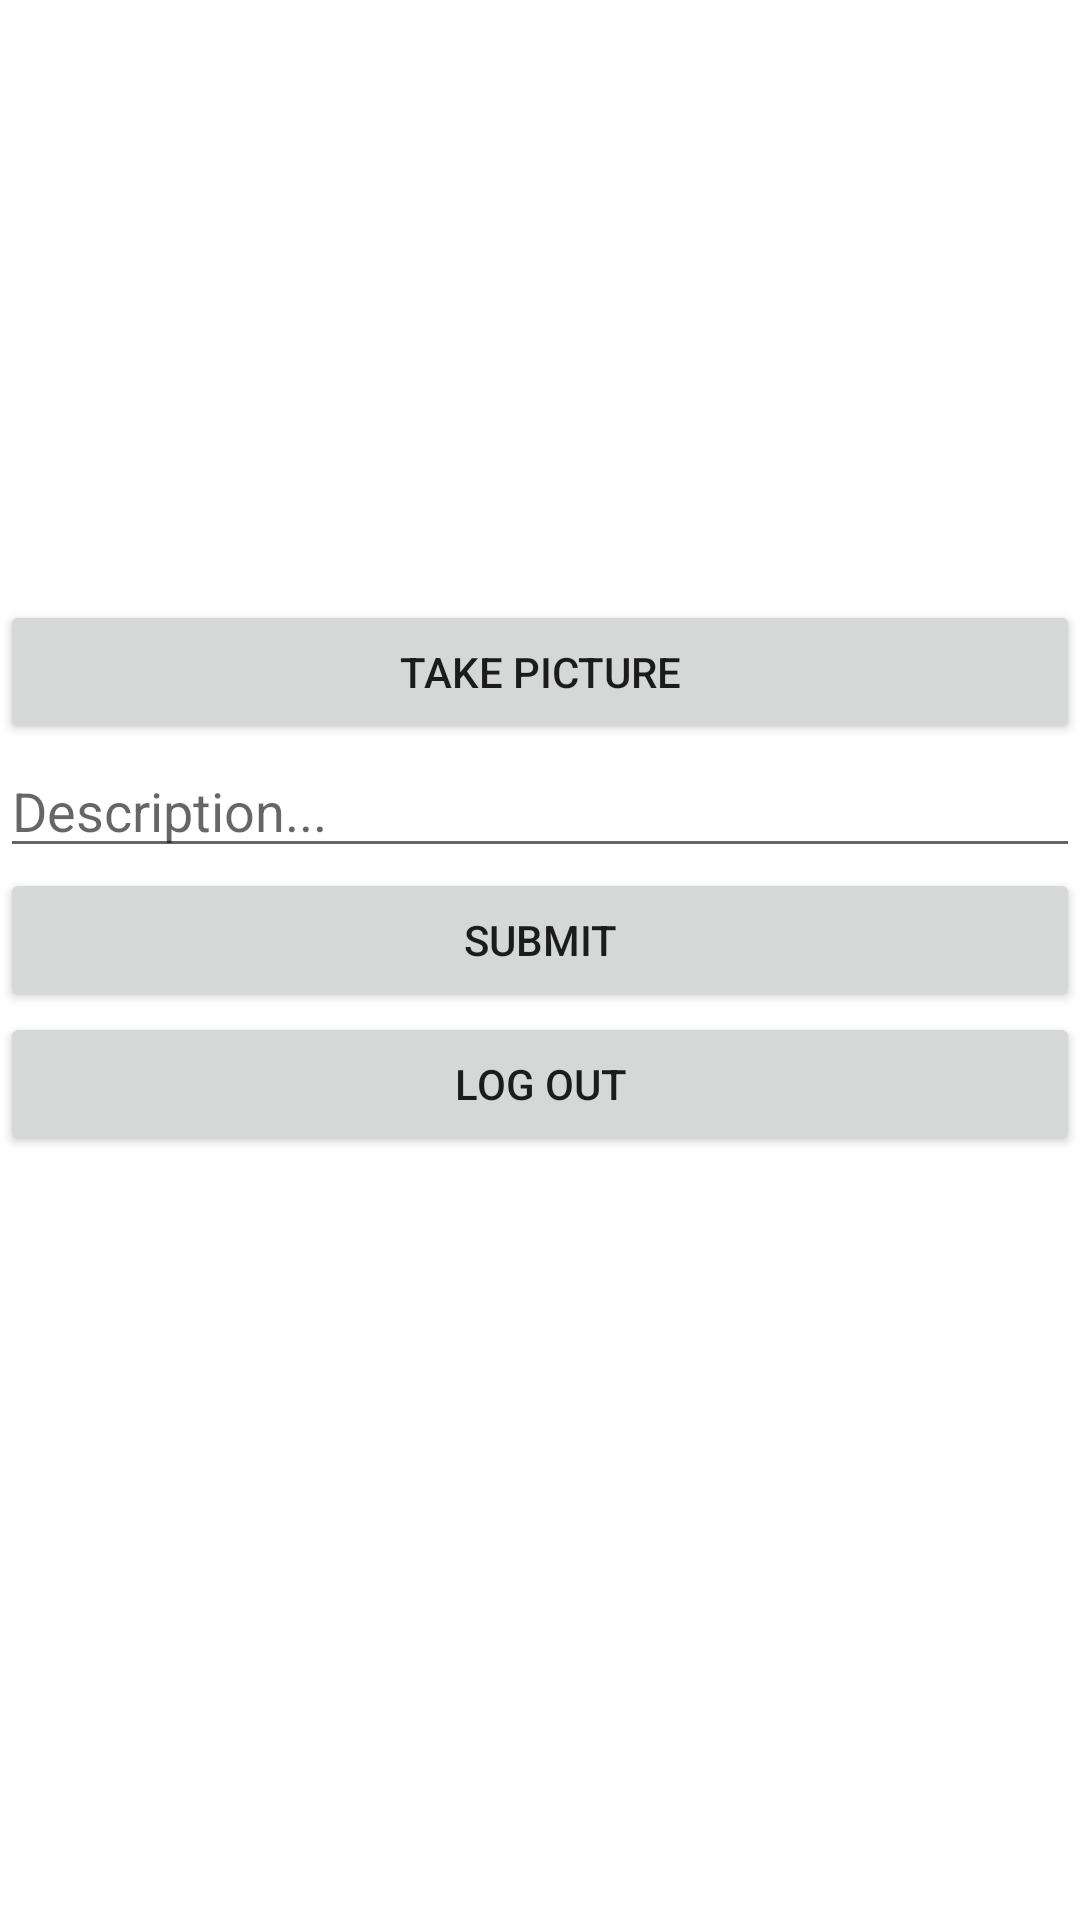

Layout XML and referenced resources for this Android screen:
<!-- AndroidManifest.xml: application theme Theme.Mystagram -->
<!-- res/layout/activity_main.xml -->
<?xml version="1.0" encoding="utf-8"?>
<LinearLayout
    xmlns:android="http://schemas.android.com/apk/res/android"
    xmlns:app="http://schemas.android.com/apk/res-auto"
    xmlns:tools="http://schemas.android.com/tools"
    android:layout_width="match_parent"
    android:layout_height="match_parent"
    android:layout_margin="16dp"
    android:orientation="vertical"
    tools:context=".MainActivity">

    <ImageView
        android:id="@+id/ivPostImage"
        android:layout_width="match_parent"
        android:layout_height="200dp"
        tools:srcCompat="@tools:sample/avatars" />

    <Button
        android:id="@+id/btnCaptureImage"
        android:layout_width="match_parent"
        android:layout_height="wrap_content"
        android:text="@string/take_picture" />

    <EditText
        android:id="@+id/etDescription"
        android:layout_width="match_parent"
        android:layout_height="wrap_content"
        android:ems="10"
        android:hint="@string/description"
        tools:ignore="TouchTargetSizeCheck" />

    <Button
        android:id="@+id/btnSubmit"
        android:layout_width="match_parent"
        android:layout_height="wrap_content"
        android:text="@string/submit" />

    <Button
        android:id="@+id/btnLogOut"
        android:layout_width="match_parent"
        android:layout_height="wrap_content"
        android:text="Log Out" />
</LinearLayout>
<!-- resources referenced by this layout -->
<resources>
  <string name="description">Description...</string>
  <string name="submit">Submit</string>
  <string name="take_picture">Take Picture</string>
  <style name="Theme.Mystagram" parent="Theme.MaterialComponents.DayNight.DarkActionBar">
          
          <item name="colorPrimary">@color/purple_500</item>
          <item name="colorPrimaryVariant">@color/purple_700</item>
          <item name="colorOnPrimary">@color/white</item>
          
          <item name="colorSecondary">@color/teal_200</item>
          <item name="colorSecondaryVariant">@color/teal_700</item>
          <item name="colorOnSecondary">@color/black</item>
          
          <item name="android:statusBarColor" tools:targetApi="l">?attr/colorPrimaryVariant</item>
          
      </style>
  <!-- not gathered from this repository: default colours our renderer supplied (Android Studio template values) -->
  <color name="purple_500">#FF6200EE</color>
  <color name="purple_700">#FF3700B3</color>
  <color name="teal_200">#FF03DAC5</color>
  <color name="teal_700">#FF018786</color>
  <color name="black">#FF000000</color>
  <color name="white">#FFFFFFFF</color>
</resources>
